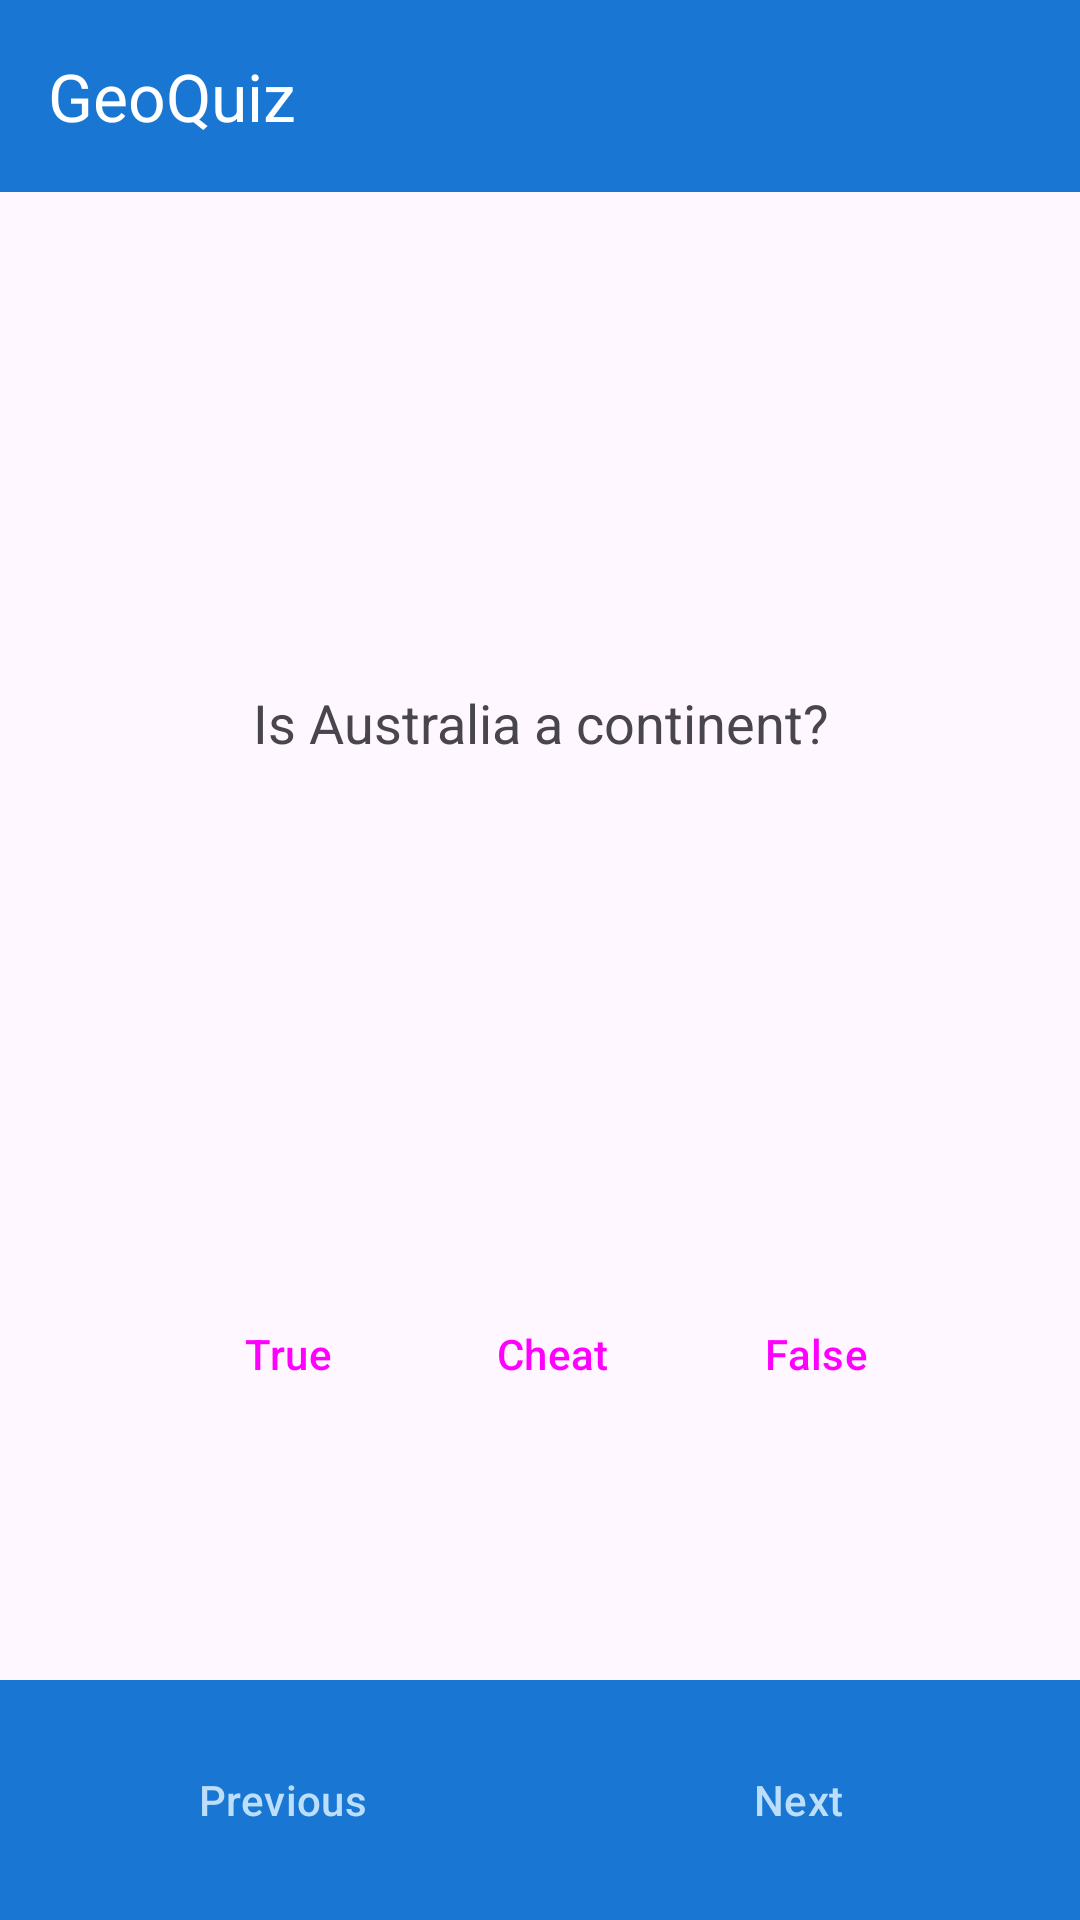

Layout XML and referenced resources for this Android screen:
<!-- AndroidManifest.xml: application theme Theme.GeoQuiz -->
<!-- res/layout/activity_main.xml -->
<?xml version="1.0" encoding="utf-8"?>
<androidx.constraintlayout.widget.ConstraintLayout
    xmlns:android="http://schemas.android.com/apk/res/android"
    xmlns:app="http://schemas.android.com/apk/res-auto"
    xmlns:tools="http://schemas.android.com/tools"
    android:layout_width="match_parent"
    android:layout_height="match_parent"
    tools:context=".MainActivity">

    
    <androidx.appcompat.widget.Toolbar
        android:id="@+id/top_app_bar"
        android:layout_width="match_parent"
        android:layout_height="?attr/actionBarSize"
        android:background="?attr/colorPrimary"
        android:elevation="4dp"
        android:theme="@style/ThemeOverlay.AppCompat.Dark.ActionBar"
        app:title="@string/app_name"
        app:titleTextColor="@android:color/white"
        app:layout_constraintTop_toTopOf="parent"
        app:layout_constraintStart_toStartOf="parent"
        app:layout_constraintEnd_toEndOf="parent" />

    
    <TextView
        android:id="@+id/question_text_view"
        android:layout_width="wrap_content"
        android:layout_height="wrap_content"
        android:layout_marginBottom="10dp"
        android:gravity="center"
        android:text="@string/question_01"
        android:textSize="18sp"
        app:layout_constraintBottom_toTopOf="@id/answer_button_container"
        app:layout_constraintEnd_toEndOf="parent"
        app:layout_constraintStart_toStartOf="parent"
        app:layout_constraintTop_toBottomOf="@id/top_app_bar" />

    
    <LinearLayout
        android:id="@+id/answer_button_container"
        style="?android:attr/buttonBarStyle"
        android:layout_width="wrap_content"
        android:layout_height="wrap_content"
        android:gravity="center"
        android:orientation="horizontal"
        app:layout_constraintBottom_toBottomOf="@id/nav_button_container"
        app:layout_constraintEnd_toEndOf="parent"
        app:layout_constraintStart_toStartOf="parent"
        app:layout_constraintTop_toBottomOf="@id/question_text_view">

        <Button
            android:id="@+id/true_button"
            style="?android:attr/buttonBarButtonStyle"
            android:layout_width="wrap_content"
            android:layout_height="wrap_content"
            android:layout_marginEnd="16dp"
            android:text="@string/true_button" />

        <Button
            android:id="@+id/cheat_button"
            style="?android:attr/buttonBarButtonStyle"
            android:layout_width="wrap_content"
            android:layout_height="wrap_content"
            android:layout_marginEnd="16dp"
            android:text="Cheat" />

        <Button
            android:id="@+id/false_button"
            style="?android:attr/buttonBarButtonStyle"
            android:layout_width="wrap_content"
            android:layout_height="wrap_content"
            android:text="@string/false_button" />
    </LinearLayout>

    <LinearLayout
        android:id="@+id/nav_button_container"
        android:layout_width="0dp"
        android:layout_height="wrap_content"
        android:orientation="horizontal"
        android:gravity="center"
        android:padding="8dp"
        android:background="?attr/colorPrimary"
        app:layout_constraintBottom_toBottomOf="parent"
        app:layout_constraintStart_toStartOf="parent"
        app:layout_constraintEnd_toEndOf="parent">

        <Button
            android:id="@+id/prev_button"
            style="?android:attr/buttonBarButtonStyle"
            android:layout_width="0dp"
            android:layout_height="wrap_content"
            android:layout_margin="8dp"
            android:layout_weight="1"
            android:drawableLeft="@drawable/arrow_left"
            android:drawablePadding="4dp"
            android:text="@string/prev_button"
            android:textColor="#BBDEFB"
            tools:ignore="RtlHardcoded,VisualLintButtonSize" />

        <Button
            android:id="@+id/next_button"
            style="?android:attr/buttonBarButtonStyle"
            android:layout_width="0dp"
            android:layout_height="wrap_content"
            android:layout_margin="8dp"
            android:layout_weight="1"
            android:drawableRight="@drawable/arrow_right"
            android:drawablePadding="4dp"
            android:text="@string/next_button"
            android:textColor="#BBDEFB"
            tools:ignore="RtlHardcoded,VisualLintButtonSize" />
    </LinearLayout>
</androidx.constraintlayout.widget.ConstraintLayout>
<!-- resources referenced by this layout -->
<resources>
  <string name="app_name">GeoQuiz</string>
  <string name="false_button">False</string>
  <string name="next_button">Next</string>
  <string name="prev_button">Previous</string>
  <string name="question_01">Is Australia a continent?</string>
  <string name="true_button">True</string>
  <style name="Theme.GeoQuiz" parent="Base.Theme.GeoQuiz" />
  <style name="Base.Theme.GeoQuiz" parent="Theme.Material3.DayNight.NoActionBar">
          
          <item name="colorPrimary">#1976D2</item>
          <item name="colorPrimaryVariant">#1565C0</item>
          <item name="colorOnPrimary">#FFFFFF</item>
          <item name="colorSecondary">#03DAC5</item>
      </style>
</resources>
